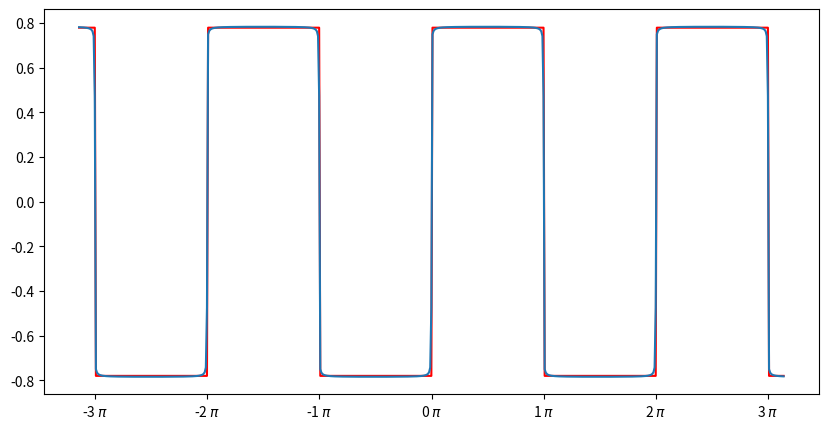

Write Python code to recreate this figure.
#Simulating Rectangular Signal From Sum of Sinusoids
# [redacted]

import numpy as np
from scipy import signal
import matplotlib.pyplot as plt
import matplotlib.ticker as tck

#Time Domain
Time = np.arange(-1 * np.pi , 1 * np.pi, 0.01)
S = 0 

#Sinusoids From 0Hz To N Hz
for i in range (0,100) : 
    Frequency = (2 * i) + 1
    S += np.sin( Frequency * np.pi * Time ) / Frequency

#Plotting
f, ax = plt.subplots(figsize=(10,5))
ax.xaxis.set_major_formatter(tck.FormatStrFormatter('%g $\pi$'))

ax.xaxis.set_major_locator(tck.MultipleLocator(base=1.0))
ax.plot(Time, 0.78 * signal.square(np.pi * Time), "Red")
ax.plot(Time ,S)

plt.show()